Run: headless pygame with SDL's dummy video driver; simulated clock (each Clock.tick advances the game by its frame time, no real sleeping); random seed 0; keys injected as events and as key.get_pressed() state; mouse plan: one left click at the window centre at the start of phase 2, then a move to the lower-right quarter at the start of phase 3.
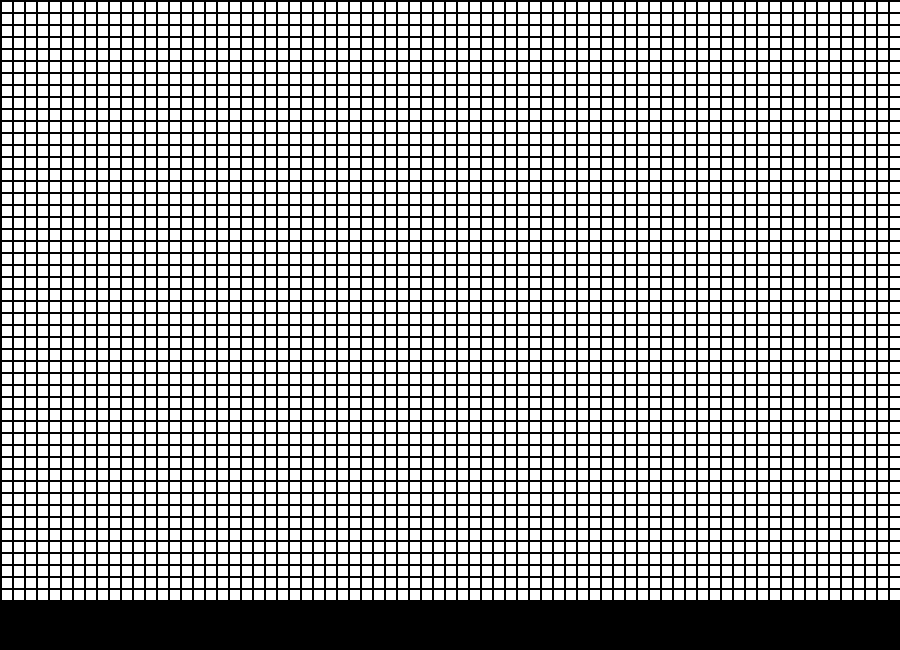
Frame 1 of 4 · flips 1–60 · no input
Frame 2 of 4 · flips 61–180 · clicked the window centre · tapped SPACE, RETURN · held RIGHT (→), D · screen unchanged from frame 1, image omitted
Frame 3 of 4 · flips 181–300 · moved the mouse to the lower-right quarter · held DOWN (↓), S · screen unchanged from frame 2, image omitted
Frame 4 of 4 · flips 301–420 · held LEFT (←), A, UP (↑), W · screen unchanged from frame 3, image omitted

The pygame program that drew these frames:

"""
1. Initialize the cells in the grid.
2. At each time step in the simulation, for each 
cell (i, j) in the grid, do the following:
a. Update the value of cell (i, j) based on 
its neighbors, taking into account the 
boundary conditions.
b. Update the display of grid values.

extras-toroidal boundary conditions?
    -GUI buttons to reset/start/pause
    -preset patterns you can use without having to draw them out
"""

#attempt to make a grid
import pygame
#Constants for the grid design

def gridinitialise():
    # 10x10 matrix filled with zeros
    grid=[]
    for row in range(51):
        grid.append([])
        for column in range(101):
            grid[row].append(0)
    pygame.init()
    return grid

def gridCalculate(grid):
    sumarray=[]
    for row in range(50):
        sumarray.append([])
        for column in range(100):
            sum=((grid[row+1][column+1])+(grid[row][column+1])+(grid[row+1][column])+(grid[row-1][column-1])+(grid[row][column-1])+(grid[row-1][column])+(grid[row+1][column-1])+(grid[row-1][column+1])) 
            sumarray[row].append(sum)
                
    #print(sumarray)
        #this bit is changing the grid array so that values which should be changed according to conways rules change from 1 to 0 or vice-versa
        #currently sum is accurately calculating the number of adjacent lit squares for each square, but isnt changing the grid array
    for row in range(50):
        for column in range(100):
            if grid[row][column]==1:
                if sumarray[row][column]<=1:
                    grid[row][column]=0
                elif sumarray[row][column]>=4:
                    grid[row][column]=0
            else:
                if sumarray[row][column]==3:
                    grid[row][column]=1
    return grid
    

    #game logic here
    #   #screen clear code here

def graphicprint(WHITE,BLACK,RED,margin,width,height,screen,clock,grid):
    screen.fill(BLACK)
    for row in range(50):
        for column in range(100):
            colour=WHITE
            if grid[row][column]==1:
                colour = RED
            pygame.draw.rect(screen,colour,(((margin+width)*column +margin),((margin+height)*row +margin),width,height))
    clock.tick(10)#tick speed
    pygame.display.flip()

def clickgraphicprint(WHITE,BLACK,RED,margin,width,height,screen,grid):
    done=False
    while not done:
        for event in pygame.event.get():  # User did something
            if event.type == pygame.KEYDOWN:
                if event.key==pygame.K_RETURN:# If user clicked close
                    done = True  # Flag that we are done so we exit this loop
            
            elif event.type == pygame.MOUSEBUTTONDOWN:
                # User clicks the mouse. Get the position
                pos = pygame.mouse.get_pos()
                # Change the x/y screen coordinates to grid coordinates
                column = pos[0] // (width + margin)
                row = pos[1] // (height + margin)
                # Set that location to one
                if grid[row][column] == 1:
                    grid[row][column]=0
                else: 
                    grid[row][column]=1
    
        screen.fill(BLACK)
        for row in range(50):
            for column in range(100):
                colour=WHITE
                if grid[row][column]==1:
                    colour = RED
                pygame.draw.rect(screen,colour,(((margin+width)*column +margin),((margin+height)*row +margin),width,height))
        
        pygame.display.flip()
    return grid
           
def main():
    #print("checkpoint 1")
    BLACK = (0,0,0)
    WHITE=(255,255,255)
    RED=(255,0,0)
    windowheight=650
    windowwidth=900
    size =(windowwidth,windowheight)
    screen = pygame.display.set_mode(size)
    pygame.display.set_caption("my game")
    done = False
    clock = pygame.time.Clock()
    width =10
    height=10
    margin=2

    grid = gridinitialise()
    grid=clickgraphicprint(WHITE,BLACK,RED,margin,width,height,screen,grid)
    """
    for event in pygame.event.get():
        if event.type==pygame.KEYDOWN:
            if event.key==pygame.K_RETURN:
                """
    while not done:
        graphicprint(WHITE,BLACK,RED,margin,width,height,screen,clock,grid)
        gridCalculate(grid)
        for event in pygame.event.get():  # User did something
            if event.type == pygame.QUIT:  # If user clicked close
                done = True  # Flag that we are done so we exit this loop
        #print(grid)
     
    pygame.quit()

    
if __name__ == "__main__":
    main()
